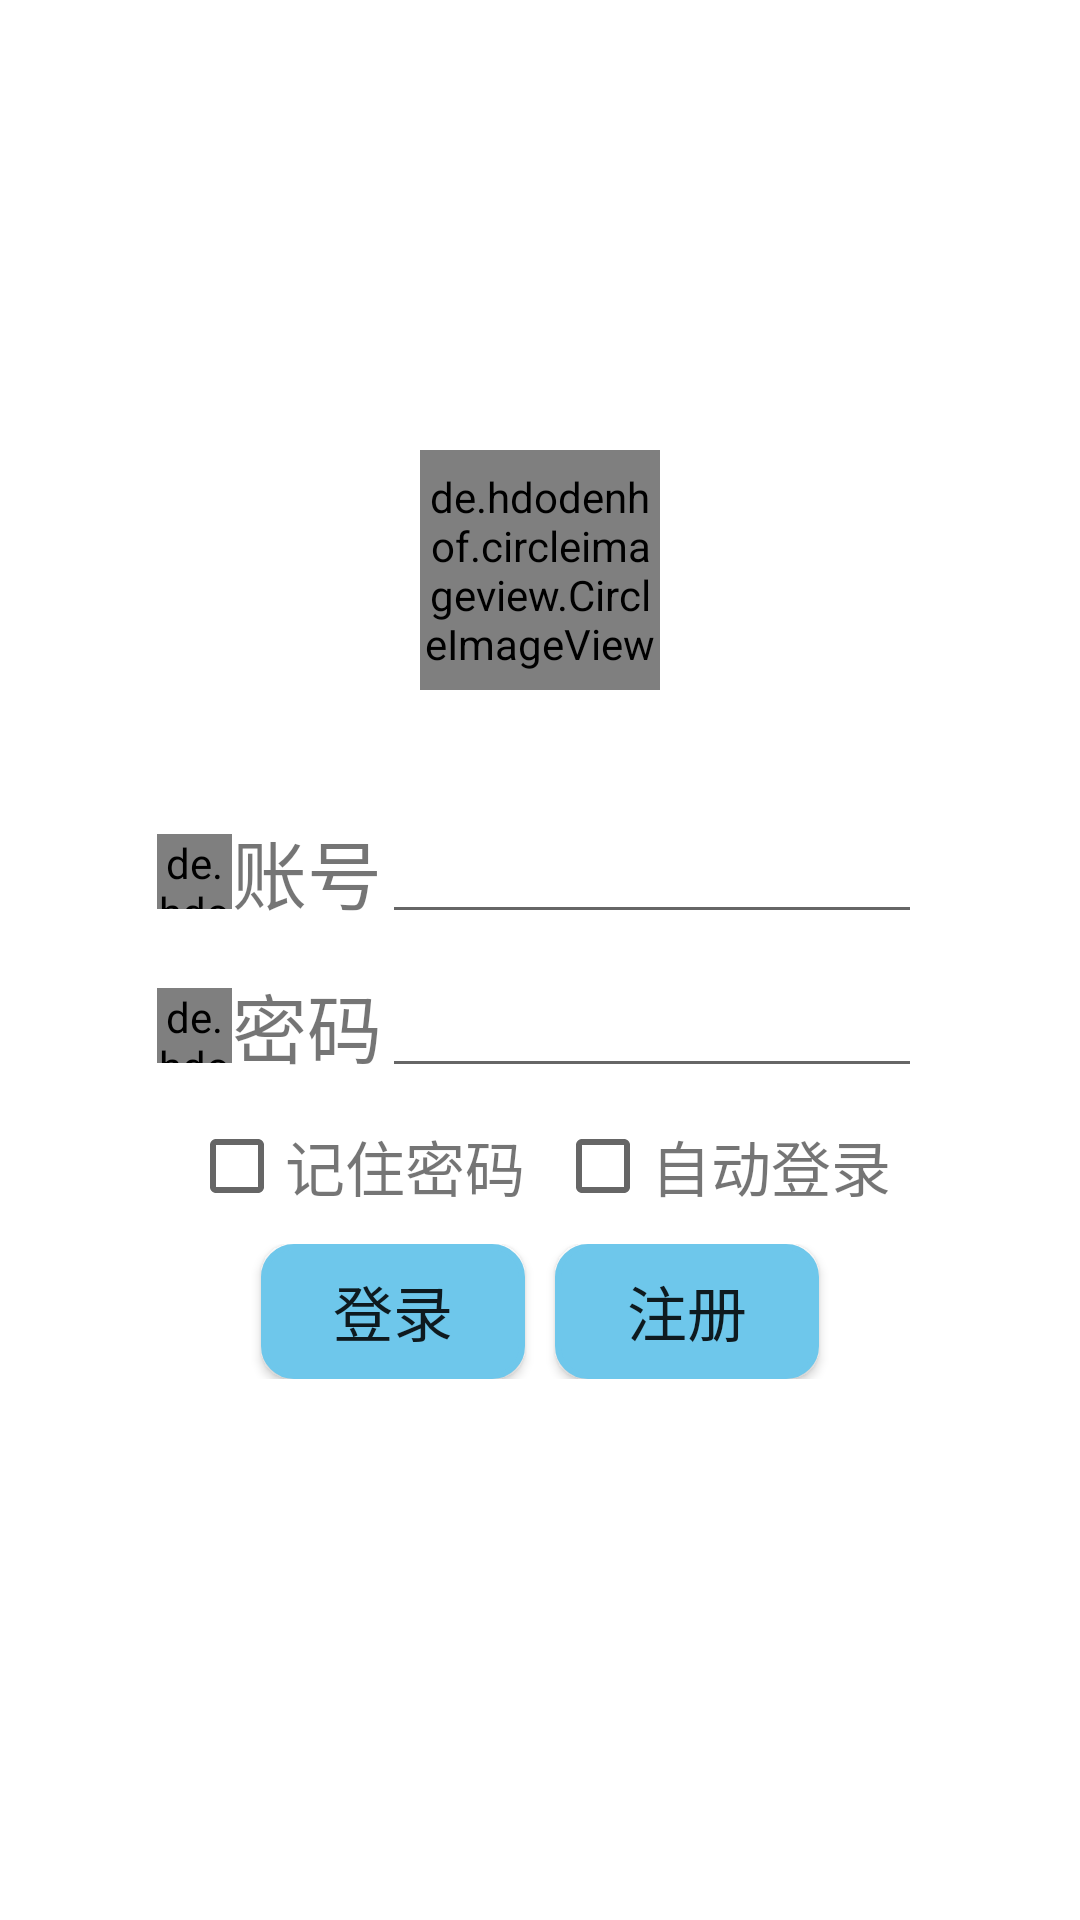

Android layout source for this screen:
<!-- AndroidManifest.xml: application theme AppTheme -->
<!-- res/layout/login.xml -->
<?xml version="1.0" encoding="utf-8"?>
<LinearLayout xmlns:android="http://schemas.android.com/apk/res/android"
    xmlns:app="http://schemas.android.com/apk/res-auto"
    android:orientation="vertical"
    android:layout_width="match_parent"
    android:layout_height="match_parent"
    android:background="@color/white">

    <LinearLayout
        android:layout_width="match_parent"
        android:layout_height="wrap_content"
        android:layout_marginBottom="30dp"
        android:layout_marginTop="150dp"
        android:gravity="center">

        <de.hdodenhof.circleimageview.CircleImageView
            android:id="@+id/login_iv_head"
            android:layout_width="80dp"
            android:layout_height="80dp"
            android:background="@null"
            android:src="@drawable/drg"
            app:civ_border_color="@color/grey"
            app:civ_border_width="2dp" />
    </LinearLayout>

    <LinearLayout
        android:layout_marginTop="10dp"
        android:layout_width="match_parent"
        android:layout_height="wrap_content"
        android:gravity="center">
        <de.hdodenhof.circleimageview.CircleImageView
            android:layout_width="25dp"
            android:layout_height="25dp"
            app:civ_border_width="1dp"
            app:civ_border_color="@color/grey"
            android:src="@drawable/account_img"/>
        <TextView
            android:layout_width="wrap_content"
            android:layout_height="wrap_content"
            android:text="账号"
            android:textSize="25sp"/>
        <EditText
            android:id="@+id/login_account"
            android:layout_width="180dp"
            android:layout_height="wrap_content" />
    </LinearLayout>
    <LinearLayout
        android:layout_marginTop="10dp"
        android:layout_width="match_parent"
        android:layout_height="wrap_content"
        android:gravity="center">
        <de.hdodenhof.circleimageview.CircleImageView
            android:layout_width="25dp"
            android:layout_height="25dp"
            app:civ_border_width="1dp"
            app:civ_border_color="@color/grey"
            android:src="@drawable/password_img"/>
        <TextView
            android:layout_width="wrap_content"
            android:layout_height="wrap_content"
            android:text="密码"
            android:textSize="25sp"/>

        <EditText
            android:id="@+id/login_pd"
            android:layout_width="180dp"
            android:layout_height="wrap_content"
            android:inputType="textPassword" />
    </LinearLayout>
    <LinearLayout
        android:layout_marginTop="10dp"
        android:layout_width="match_parent"
        android:layout_height="wrap_content"
        android:gravity="center">
        <CheckBox
            android:id="@+id/login_rem"
            android:layout_width="wrap_content"
            android:layout_height="wrap_content"/>
        <TextView
            android:layout_width="wrap_content"
            android:layout_height="wrap_content"
            android:text="记住密码"
            android:textSize="20sp"/>
        <CheckBox
            android:id="@+id/login_auto"
            android:layout_marginLeft="10dp"
            android:layout_width="wrap_content"
            android:layout_height="wrap_content"/>
        <TextView
            android:layout_width="wrap_content"
            android:layout_height="wrap_content"
            android:text="自动登录"
            android:textSize="20sp"/>
    </LinearLayout>
    <LinearLayout
        android:layout_marginTop="10dp"
        android:layout_width="match_parent"
        android:layout_height="wrap_content"
        android:gravity="center">
        <Button
            android:id="@+id/login_btn_lg"
            android:layout_width="wrap_content"
            android:layout_height="45dp"
            android:layout_marginRight="10dp"
            android:text="登录"
            android:textSize="20sp"
            android:background="@drawable/button"/>
        <Button
            android:id="@+id/login_btn_regist"
            android:layout_width="wrap_content"
            android:layout_height="45dp"
            android:text="注册"
            android:textSize="20sp"
            android:background="@drawable/button"/>
    </LinearLayout>

</LinearLayout>
<!-- resources referenced by this layout -->
<resources>
  <color name="grey">#8a8a8a</color>
  <color name="white">#FFFFFF</color>
  <!-- drawable account_img: jpg bitmap (drawable, 2143 bytes) -->
  <!-- drawable button (drawable) -->
  <?xml version="1.0" encoding="utf-8"?>
  <shape xmlns:android="http://schemas.android.com/apk/res/android">
  <corners android:radius="10dp"></corners>
      <solid android:color="#6ec7eb"></solid>
      <stroke android:width="2dp" android:color="#6ec7eb"></stroke>
  </shape>
  <!-- drawable drg: png bitmap (drawable, 57677 bytes) -->
  <!-- drawable password_img: jpg bitmap (drawable, 1635 bytes) -->
  <style name="AppTheme" parent="Theme.AppCompat.Light.NoActionBar">
          
          <item name="colorPrimary">@color/colorPrimary</item>
          <item name="colorPrimaryDark">@color/colorPrimaryDark</item>
          <item name="colorAccent">@color/colorAccent</item>
      </style>
  <color name="colorPrimary">#3F51B5</color>
  <color name="colorPrimaryDark">#303F9F</color>
  <color name="colorAccent">#FF4081</color>
</resources>
